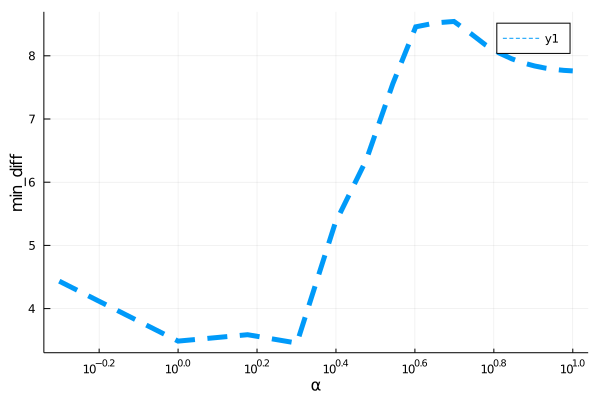

Values plotted in this chart, from the file beside it:
para, error
0.5, 4.434
1.0, 3.486
1.5, 3.587
2.0, 3.454
2.5, 5.351
3.0, 6.358
3.5, 7.559
4.0, 8.458
4.5, 8.522
5.0, 8.543
5.5, 8.357
6.0, 8.176
6.5, 8.046
7.0, 7.953
7.5, 7.887
8.0, 7.839
8.5, 7.806
9.0, 7.784
9.5, 7.769
10.0, 7.761
